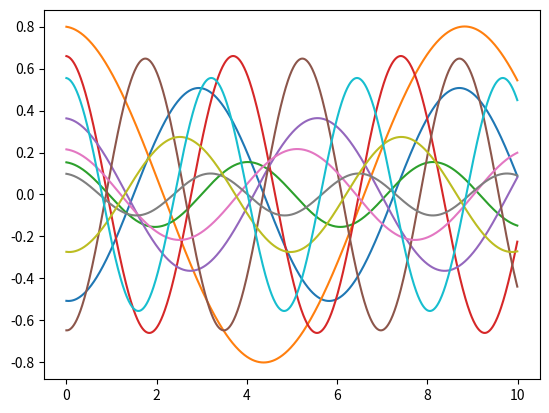

Here is the Python script that generated this plot:
import numpy as np


class DummySim:
    def __init__(self, n_oscillators, dt=0.01, seed=None):
        """
        Initialize the simulation with n harmonic oscillators.

        :param n_oscillators: Number of oscillators to simulate
        :param dt: Time step for the simulation (default: 0.01)
        """
        self.n = n_oscillators
        self.dt = dt

        self.rng = np.random.default_rng(seed)

        # Initialize random frequencies and phase shifts for each oscillator
        self.frequencies = np.random.uniform(0.5, 2.0, self.n)
        self.phase_shifts = np.random.uniform(0, 2 * np.pi, self.n)

        # Initialize positions and velocities
        self.positions = self.rng.uniform(-1, 1, self.n)
        self.velocities = self.rng.normal(-0.1, 0.1)

        self.time = 0

    def step(self):
        """
        Perform a single time step using forward Euler integration.
        """
        # Update velocities
        accelerations = -self.frequencies**2 * self.positions
        self.velocities += accelerations * self.dt

        # Update positions
        self.positions += self.velocities * self.dt

        # Update time
        self.time += self.dt

    def simulate(self, total_time):
        """
        Run the simulation for a specified total time.

        :param total_time: Total simulation time
        :return: Dictionary containing time series of positions and time
        """
        n_steps = int(total_time / self.dt)
        positions = np.zeros((n_steps, self.n))
        velocities = np.zeros((n_steps, self.n))
        time_points = np.zeros(n_steps)

        for i in range(n_steps):
            print(f"STEP {i}")
            positions[i] = self.positions
            velocities[i] = self.velocities
            time_points[i] = self.time
            self.step()

        return {"time": time_points, "positions": positions, "velocities": velocities}


if __name__ == "__main__":
    import matplotlib.pyplot as plt

    sim = DummySim(10)
    res = sim.simulate(10.0)
    plt.plot(res["time"], res["positions"])
    plt.show()
